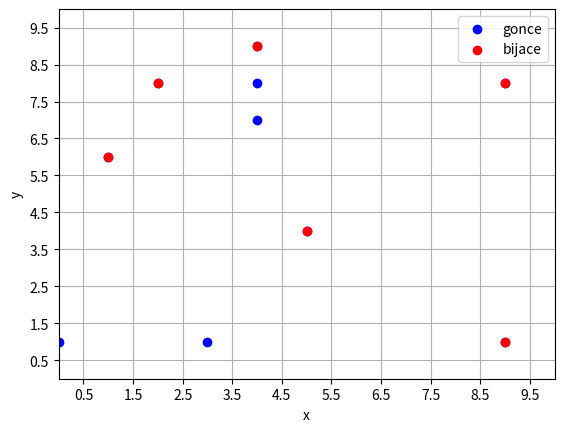

Python code for this plot:
#Na szachownicy o wymiarach 100 na 100 umieszczamy 𝑁 gońców (𝑁 < 100). Położenie gońców jest opisywane przez tablicę
#𝑑𝑎𝑛𝑒 = [(𝑤1,𝑘1),(𝑤2,𝑘2),(𝑤3,𝑘3),...(𝑤𝑁 ,𝑘𝑁 )]. Proszę napisać funkcję, która zwróci położenie gońców wzajemnie się szachujących.
#Do funkcji należy przekazać położenie gońców. Należy zwizualizować rozkład gońców na szachownicy.
#Test:
#1.Przypadek, w którym nie występuje szachowanie.
#2.Szachują się dwa gońce.
#3.Szachuje się więcej niż dwa gońce.

from random import randint
import matplotlib.pyplot as plt

m=10
dane=[(randint(0, m-1), randint(0, m-1)) for i in range(m)]
dane=list(dict.fromkeys(dane))
x=[i[0] for i in dane]
y=[i[1] for i in dane]

print(dane)
print(x)
print(y)
praw=[]
lew=[]
przekatn_prawo=[i[0]-i[1] for i in dane]
print(przekatn_prawo)
przekatn_lewno=[j[0]+j[1] for j in dane]
print(przekatn_lewno)

l = list( dict.fromkeys(przekatn_lewno))
p = list(dict.fromkeys(przekatn_prawo))

for i in range(len(l)):
    if przekatn_lewno.count(l[i])>=2:
        for j in range(len(przekatn_lewno)):
            if l[i]==przekatn_lewno[j]:
                lew.append(j)

for i in range(len(p)):
    if przekatn_prawo.count(p[i])>=2:
        for j in range(len((przekatn_prawo))):
            if p[i]==przekatn_prawo[j]:
                praw.append(j)
print(lew)
print(praw)
wyn=lew+praw
koniec=[]
wyn=list(dict.fromkeys(wyn))
for i in wyn:
    print(dane[i])
    koniec.append(dane[i])
print(koniec)
pom=[]
o=0.5
while o<m:
    pom.append(o)
    o+=1
plt.xticks(pom)
plt.yticks(pom)
plt.scatter(x, y ,label= "gonce",color='blue' ,marker='o')
x1=[i[0] for i in koniec]
y1=[i[1] for i in koniec]
plt.scatter(x1, y1 ,label= "bijace", color='red' ,marker='o')
plt.xlabel('x')
plt.ylabel('y')
plt.axis([0,10,0,10])
plt.legend()
plt.grid()
plt.show()


#  0 1 2 3 4 5 6
#0 0 1 2 3 4 5 6     +
#1 1 2 3 4 5 6 7
#2 2 3 4 5 6
#3 3 4 5 6 7
#4

#  0 1 2 3 4 5 6
#0 0 1 2 3 4 5 6     +
#1-1 0 1 2 3 4 5
#2-2-1 0 1 2
#3 3-2-1 0 1
#4
